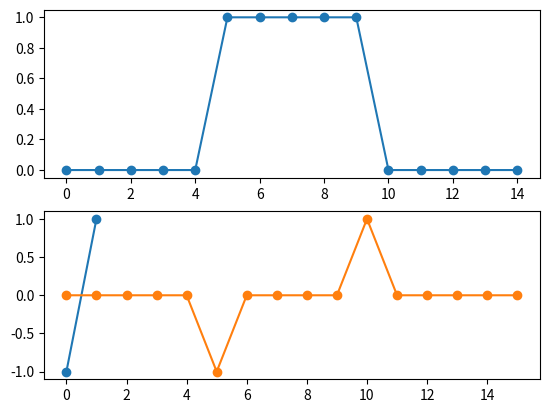

This figure's Python source:

import numpy as np
import matplotlib.pyplot as plt

a = np.array([0, 0, 0, 0 ,0, 1, 1, 1, 1, 1, 0, 0, 0, 0, 0],dtype='float32')
b = np.array([-1,1], dtype='float32')

c = np.convolve(a,b)


plt.subplot(211)
plt.plot(a, 'o-')
plt.show()

plt.subplot(212)
plt.plot(b, 'o-')
plt.show()

plt.subplot(212)
plt.plot(c, 'o-')
plt.show()
